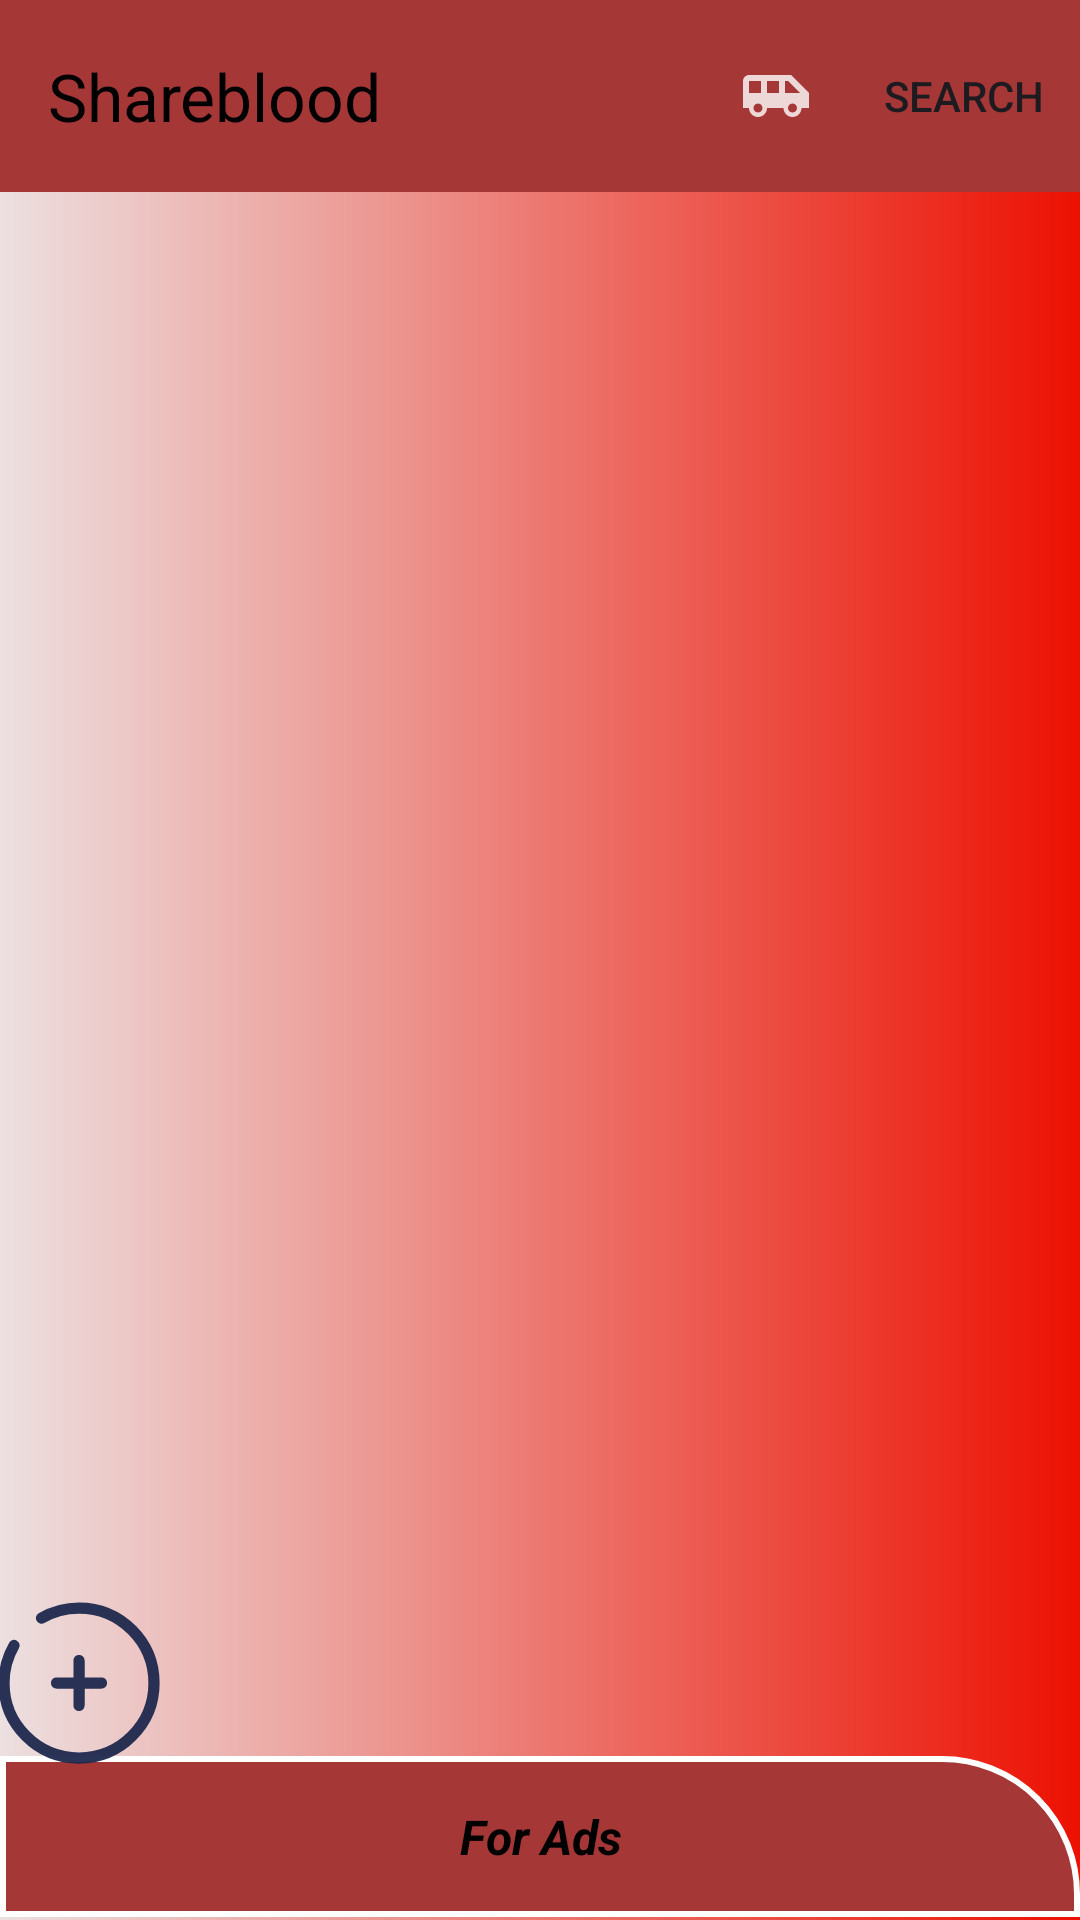

Write the Android layout XML for this screen, with the resource values it uses.
<!-- AndroidManifest.xml: application theme Theme.ShareBlood -->
<!-- res/layout/activity_main.xml -->
<?xml version="1.0" encoding="utf-8"?>
<RelativeLayout xmlns:android="http://schemas.android.com/apk/res/android"
    xmlns:app="http://schemas.android.com/apk/res-auto"
    xmlns:tools="http://schemas.android.com/tools"
    android:layout_width="match_parent"
    android:layout_height="match_parent"
    android:background="@drawable/viewgroup_bg"
    tools:context=".MainActivity">


    <LinearLayout
        android:id="@+id/lvsearch"
        android:layout_width="410dp"
        android:layout_height="70dp"
        android:layout_below="@+id/Toolbar"

          android:layout_marginStart="70dp"
        android:orientation="horizontal"
        android:visibility="gone">


        
        <com.google.android.material.textfield.TextInputLayout
            style="@style/Widget.MaterialComponents.TextInputLayout.OutlinedBox.ExposedDropdownMenu"
            android:layout_width="171dp"
            android:layout_height="wrap_content"

            android:layout_marginTop="10dp"
            android:hint="BloodType">

            <AutoCompleteTextView
                android:id="@+id/bloodtypesearch"
                android:layout_width="170dp"
                android:layout_height="45dp"
                android:layout_marginTop="20dp"

                android:background="@drawable/view_bg_shape"
                android:drawableStart="@drawable/blood_type_svgrepo_com"
                android:drawablePadding="5dp"

                android:inputType="none"
                android:padding="5dp"
                android:textColor="@color/black"
                android:textSize="15sp" />

        </com.google.android.material.textfield.TextInputLayout>

        
        <com.google.android.material.textfield.TextInputLayout
            style="@style/Widget.MaterialComponents.TextInputLayout.OutlinedBox.ExposedDropdownMenu"
            android:layout_width="172dp"
            android:layout_height="wrap_content"
            android:layout_marginStart="10dp"
            android:layout_marginTop="10dp"
            android:layout_marginEnd="10dp"
            android:hint="city">

            <AutoCompleteTextView
                android:id="@+id/citysearch"
                android:layout_width="170dp"

                android:layout_height="45dp"

                android:layout_marginTop="20dp"
                android:layout_marginEnd="10dp"
                android:background="@drawable/view_bg_shape"
                android:drawableStart="@drawable/location_svgrepo_com"
                android:drawablePadding="5dp"
                android:inputType="none"
                android:padding="5dp"
                android:textColor="@color/black"
                android:textSize="15sp" />
        </com.google.android.material.textfield.TextInputLayout>

    </LinearLayout>

    <LinearLayout
        android:id="@+id/RG_LLV"
        android:layout_width="match_parent"
        android:layout_height="32dp"
        android:layout_below="@id/lvsearch"
        android:layout_marginStart="70dp"
        android:orientation="vertical">

        <RadioGroup
            android:id="@+id/Radiogroup"
            android:layout_width="wrap_content"
            android:layout_height="wrap_content"
            android:orientation="horizontal"
            android:visibility="gone">

            <RadioButton
                android:id="@+id/Active"
                android:layout_width="wrap_content"
                android:layout_height="wrap_content"
                android:layout_marginStart="60dp"
                android:text="Active"
                android:textSize="17dp"
                android:textStyle="bold" />

            <RadioButton
                android:id="@+id/NotActive"
                android:layout_width="wrap_content"
                android:layout_height="wrap_content"
                android:layout_marginStart="60dp"
                android:text="NotActive"
                android:textSize="17dp"
                android:textStyle="bold" />


        </RadioGroup>


    </LinearLayout>


    <androidx.appcompat.widget.Toolbar
        android:id="@+id/Toolbar"
        android:layout_width="match_parent"
        android:layout_height="?attr/actionBarSize"
        android:layout_alignParentStart="true"
        android:layout_alignParentTop="true"
        android:layout_marginStart="0dp"
        android:layout_marginTop="0dp"
        android:background="#A53737"

        app:menu="@menu/app_bar_menu"
        app:title="Shareblood"

        app:titleTextColor="@color/black" />

    
    <androidx.recyclerview.widget.RecyclerView
        android:id="@+id/Rcv2"
        android:layout_width="match_parent"
        android:layout_height="680dp"
        android:layout_below="@id/RG_LLV"
        android:layout_marginTop="2dp" />



    <TextView
        android:id="@+id/tvAds"
        android:layout_width="match_parent"
        android:layout_height="wrap_content"

        android:layout_alignParentStart="true"

        android:layout_alignParentEnd="true"
        android:layout_alignParentBottom="true"
        android:layout_centerHorizontal="true"
        android:layout_marginStart="0dp"
        android:layout_marginEnd="0dp"
        android:layout_marginBottom="1dp"
        android:background="@drawable/ads_bg_shape"
        android:padding="16dp"
        android:text="For Ads"
        android:textAlignment="center"
        android:textColor="@color/black"
        android:textSize="16sp"
        android:textStyle="bold|italic" />

    <TextView
        android:id="@+id/Add_Donar"
        android:layout_width="wrap_content"
        android:layout_height="wrap_content"
        android:layout_alignParentStart="true"
        android:layout_alignParentBottom="true"
        android:layout_marginStart="-4dp"
        android:layout_marginBottom="49dp"
        android:drawableStart="@drawable/add_circle_svgrepo_com__1_" />


</RelativeLayout>
<!-- resources referenced by this layout -->
<resources>
  <color name="black">#FF000000</color>
  <!-- drawable add_circle_svgrepo_com__1_ (drawable) -->
  <vector android:alpha="0.94" android:height="60dp"
      android:viewportHeight="24" android:viewportWidth="24"
      android:width="60dp" xmlns:android="http://schemas.android.com/apk/res/android">
      <path android:fillColor="#00000000"
          android:pathData="M15,12L12,12M12,12L9,12M12,12L12,9M12,12L12,15"
          android:strokeColor="#1C274C" android:strokeLineCap="round" android:strokeWidth="1.5"/>
      <path android:fillColor="#00000000"
          android:pathData="M7,3.338C8.471,2.487 10.179,2 12,2C17.523,2 22,6.477 22,12C22,17.523 17.523,22 12,22C6.477,22 2,17.523 2,12C2,10.179 2.487,8.471 3.338,7"
          android:strokeColor="#1C274C" android:strokeLineCap="round" android:strokeWidth="1.5"/>
  </vector>
  <!-- drawable ads_bg_shape (drawable) -->
  <?xml version="1.0" encoding="utf-8"?>
  <shape xmlns:android="http://schemas.android.com/apk/res/android"
      android:shape="rectangle">
  
      <stroke android:color="@color/white"/>
      <stroke android:width="2dp"/>
      <solid android:color="#A53737"/>
      <corners android:topRightRadius="45dp"/>
  
  
  
  </shape>
  <!-- drawable location_svgrepo_com (drawable) -->
  <vector android:height="23dp" android:viewportHeight="24"
      android:viewportWidth="24" android:width="23dp" xmlns:android="http://schemas.android.com/apk/res/android">
      <path android:fillColor="#000000" android:pathData="M12,2C8.7,2 6,4.7 6,8c0,5.2 6,11.1 6,11.1s6,-6 6,-11.1C18,4.7 15.3,2 12,2zM12,5.9c1.1,0 2.1,1 2.1,2.1c0,1.2 -0.9,2.1 -2.1,2.1S9.9,9.1 9.9,8C9.9,6.8 10.9,5.9 12,5.9zM6.8,15.1c-1.3,0.3 -2.3,0.6 -3.2,1c-0.4,0.2 -0.8,0.5 -1.1,0.8S2,17.8 2,18.3c0,0.8 0.5,1.4 1.1,1.8s1.3,0.7 2.2,1C7.1,21.7 9.4,22 12,22s4.9,-0.3 6.7,-0.8c0.9,-0.3 1.6,-0.6 2.2,-1s1.1,-1 1.1,-1.8c0,-1 -0.8,-1.7 -1.6,-2.2c-0.8,-0.5 -1.9,-0.8 -3.2,-1l-0.3,2c1.1,0.2 2,0.5 2.6,0.8c0.4,0.2 0.5,0.4 0.6,0.4c0,0 -0.1,0.1 -0.2,0.2c-0.3,0.2 -0.9,0.5 -1.6,0.7C16.6,19.7 14.4,20 12,20s-4.6,-0.3 -6.1,-0.8c-0.7,-0.2 -1.3,-0.5 -1.6,-0.7c-0.1,-0.1 -0.2,-0.2 -0.2,-0.2c0.1,-0.1 0.2,-0.2 0.5,-0.4c0.6,-0.3 1.5,-0.6 2.7,-0.8L6.8,15.1z"/>
  </vector>
  <!-- drawable view_bg_shape (drawable) -->
  <?xml version="1.0" encoding="utf-8"?>
  <shape xmlns:android="http://schemas.android.com/apk/res/android"
      android:shape="rectangle">
  
  
  
      <solid android:color="#FFEB3B" />
      <gradient android:startColor="#E4C8C8"/>
      <gradient android:endColor="#EC1304"/>
      <corners android:radius="15sp"/>
  
  
  
      <size android:height="30sp"/>
      <size android:width="35sp"/>
  
  
  
  
  
  </shape>
  <!-- drawable viewgroup_bg (drawable) -->
  <?xml version="1.0" encoding="utf-8"?>
  <shape xmlns:android="http://schemas.android.com/apk/res/android"
      android:shape="rectangle">
  
  
  
      <solid android:color="#FFEB3B" />
      <gradient android:startColor="#ECE0E0"/>
      <gradient android:endColor="#EC1102"/>
  
  
      <size android:height="30sp"/>
      <size android:width="35sp"/>
  
  
  
  
  
  </shape>
  <style name="Theme.ShareBlood" parent="Theme.MaterialComponents.DayNight.NoActionBar">
          
          <item name="colorPrimary">#B53737</item>
          <item name="colorPrimaryVariant">#CA4242</item>
          <item name="colorOnPrimary">@color/purple_300</item>
          
          <item name="colorSecondary">@color/teal_200</item>
          <item name="colorSecondaryVariant">@color/teal_700</item>
          <item name="colorOnSecondary">@color/purple_200</item>
          
          <item name="android:statusBarColor">#BB4B4B</item>
          
      </style>
  <color name="white">#FFFFFFFF</color>
  <color name="purple_300"> #A53737</color>
  <color name="teal_200">#FF03DAC5</color>
  <color name="teal_700">#FF018786</color>
  <color name="purple_200">#A53737</color>
</resources>
